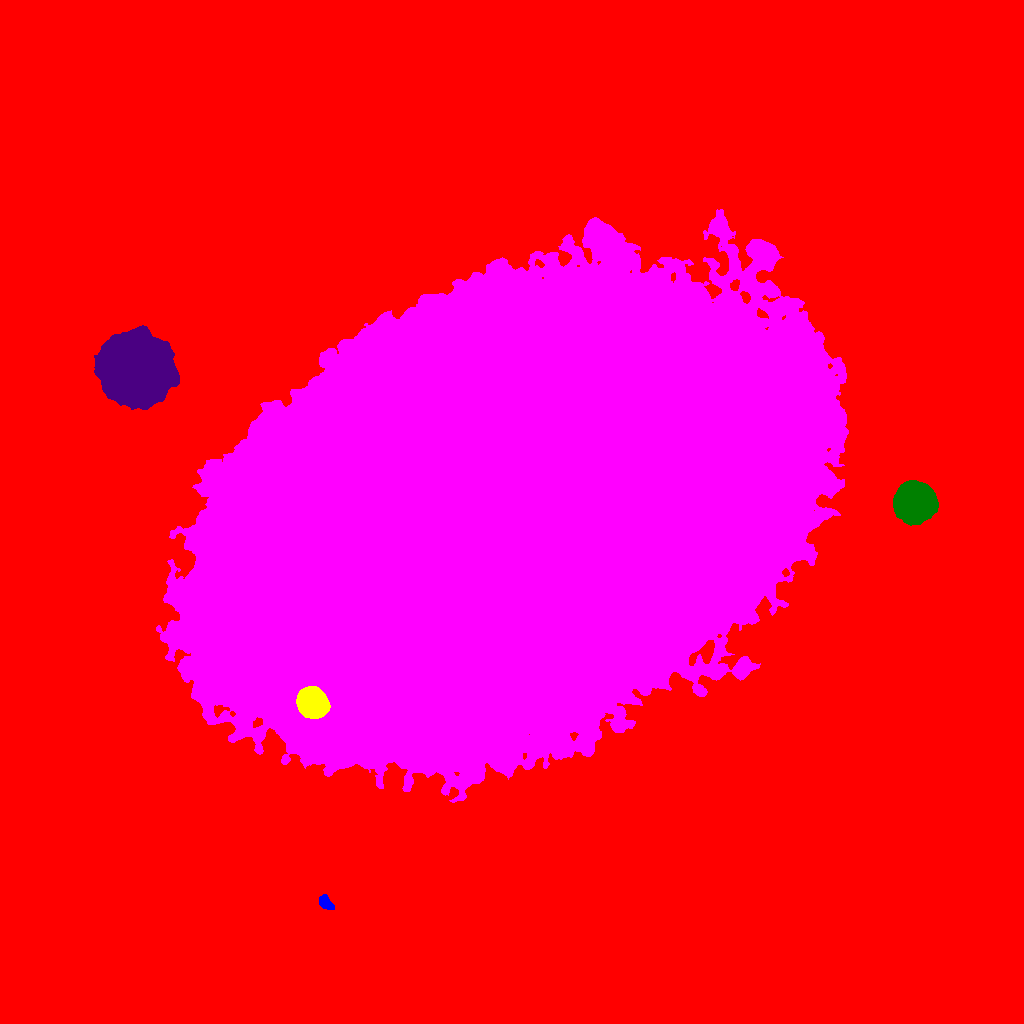

The file beside this chart, header and first rows:
ID, X, Y, A, B, theta, total_flux, mu_max, mu_median, mu_mean, R_fwhm, R_e, R10, R90, x_start, x_end, y_start, y_end, area, greylevel
0, 524.1, 513.9, 319.3, 267.7, 0.4859, 7179157, 118.0, 7.0, 9.256, 8.795, 220.6, 82.75, 389.1, 0, 1023, 0, 1023, 775617, 9.256
1, 325.5, 120.4, 4.109, 2.485, -0.8309, 1310, 15.0, 7.0, 7.443, 5.232, 4.029, 1.596, 6.283, 319, 334, 114, 129, 176, 40.44
2, 312.2, 320.5, 6.666, 6.042, -0.6986, 45044, 129.0, 42.0, 51.36, 9.821, 8.098, 3.338, 13.15, 296, 330, 305, 337, 877, 160.4
3, 507.2, 508.1, 141.8, 90.35, 0.4303, 13129629, 172.0, 43.0, 49.51, 121.8, 144.3, 55.74, 233.6, 156, 848, 221, 814, 265170, 80.51
4, 914.4, 520.9, 8.197, 7.796, -0.5101, 83337, 180.0, 35.0, 52.64, 10.3, 9.723, 3.868, 17.16, 893, 938, 498, 543, 1583, 100.6
5, 135.9, 655.1, 15.12, 13.93, -0.5881, 271214, 221.0, 36.0, 52.63, 14.8, 17.57, 6.408, 31.3, 94, 179, 614, 698, 5153, 86.63
